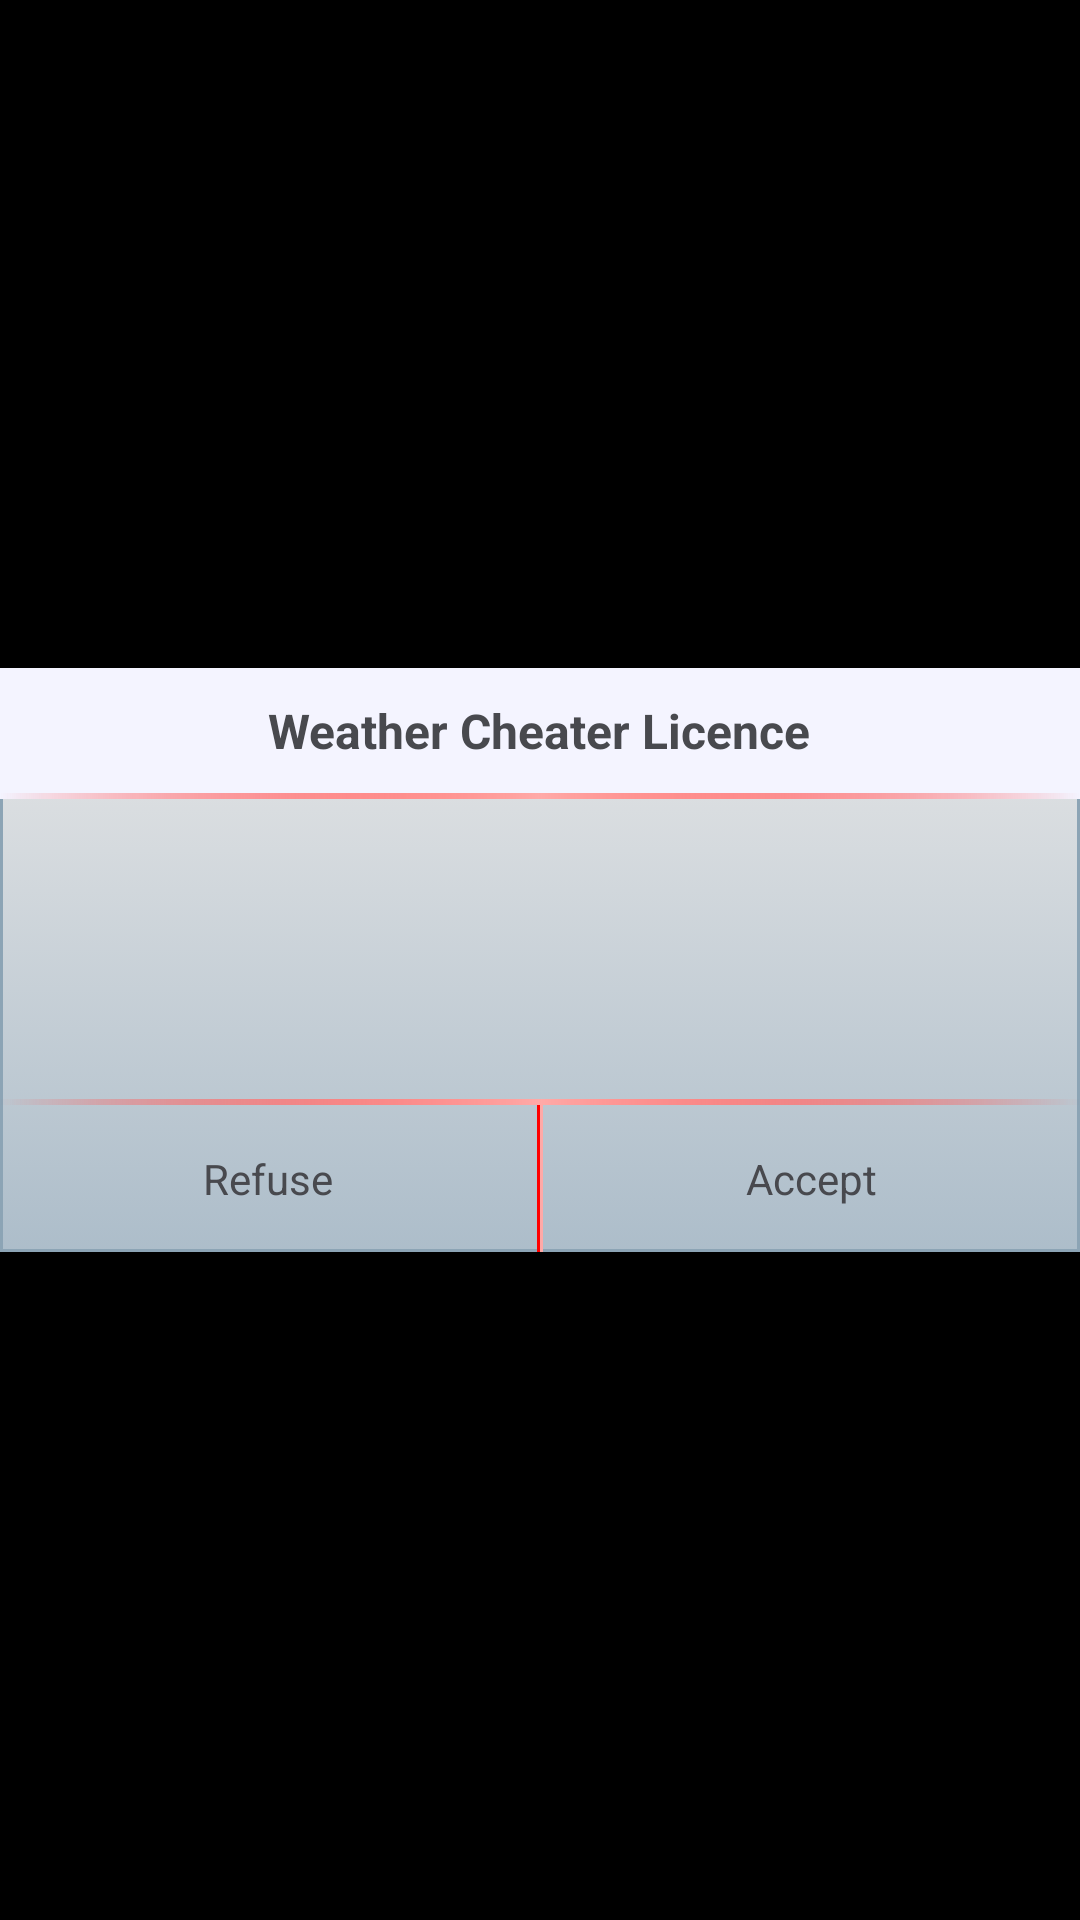

Produce the Android XML layout that renders to this screen, including the resource entries it uses.
<!-- AndroidManifest.xml: application theme MyAppTheme -->
<!-- res/layout/dialog_licence.xml -->
<?xml version="1.0" encoding="utf-8"?>
<LinearLayout xmlns:android="http://schemas.android.com/apk/res/android"
    android:layout_width="match_parent"
    android:layout_height="match_parent"

    android:minWidth="250dp"
    android:orientation="vertical">

    <LinearLayout
        android:layout_width="match_parent"
        android:layout_height="match_parent"
        android:background="@color/mask"
        android:gravity="center">

        <LinearLayout
            android:layout_width="match_parent"
            android:layout_height="wrap_content"
            android:layout_gravity="center"
            android:id="@+id/block"
            android:background="@drawable/gradient_dialog"
            android:minWidth="300dp"
            android:orientation="vertical"
            android:padding="0dp">

            <LinearLayout
                android:layout_width="match_parent"
                android:layout_height="wrap_content"
                android:background="@color/titleColor"
                android:gravity="center"
                android:orientation="vertical">

                <TextView
                    android:layout_width="wrap_content"
                    android:layout_height="wrap_content"
                    android:padding="10dp"
                    android:text="@string/app_license"
                    android:textColor="@color/grayText"
                    android:textSize="16dp"
                    android:textStyle="bold" />
                <LinearLayout
                    android:layout_width="match_parent"
                    android:layout_height="2dp"
                    android:layout_alignParentBottom="true"
                    android:layout_gravity="bottom"
                    android:background="@drawable/border_bottom"></LinearLayout>

            </LinearLayout>
            <LinearLayout
                android:layout_width="match_parent"
                android:layout_height="wrap_content"
                android:layout_gravity="center"
                android:orientation="vertical">

                <LinearLayout
                    android:id="@+id/contentDialog"
                    android:layout_width="match_parent"
                    android:layout_height="wrap_content"
                    android:minHeight="100dp"
                    android:padding="0dp"
                    android:orientation="vertical"></LinearLayout>

                <LinearLayout
                    android:layout_width="match_parent"
                    android:layout_height="2dp"
                    android:layout_alignParentBottom="true"
                    android:layout_gravity="bottom"
                    android:background="@drawable/border_bottom"></LinearLayout>

                <LinearLayout
                    android:layout_width="match_parent"
                    android:layout_height="wrap_content"
                    android:layout_weight="1"
                    android:orientation="horizontal">


                    <FrameLayout
                        android:id="@+id/btn_cancel"
                        android:layout_width="match_parent"
                        android:layout_height="wrap_content"
                        android:layout_weight="1"
                        android:background="@drawable/btn_style"
                        android:clickable="true"
                        android:padding="10dp">

                        <TextView
                            android:layout_width="wrap_content"
                            android:layout_height="wrap_content"
                            android:layout_gravity="center"
                            android:textColor="@color/grayText"
                            android:text="@string/decline" />
                    </FrameLayout>
                    <FrameLayout
                        android:layout_width="2dp"
                        android:layout_height="match_parent"
                        android:background="@drawable/border_vertical"></FrameLayout>
                    <FrameLayout
                        android:id="@+id/btn_ok"
                        android:layout_width="match_parent"
                        android:layout_height="wrap_content"
                        android:layout_weight="1"
                        android:background="@drawable/btn_style"
                        android:padding="10dp">
                        <TextView
                            android:layout_width="wrap_content"
                            android:layout_height="wrap_content"
                            android:layout_gravity="center"
                            android:textColor="@color/grayText"
                            android:text="@string/accept" />
                    </FrameLayout>



                </LinearLayout>


            </LinearLayout>
        </LinearLayout>
    </LinearLayout>


</LinearLayout>
<!-- resources referenced by this layout -->
<resources>
  <item name="grayText" type="color">#ff48494e</item>
  <item name="mask" type="color">#76000000</item>
  <item name="titleColor" type="color">#fff4f4ff</item>
  <!-- drawable border_vertical (drawable) -->
  <layer-list xmlns:android="http://schemas.android.com/apk/res/android">
      <item android:top="-1dp">
          <shape >
              <solid android:color="@color/redBorderDark" />
          </shape>
          
      </item>
      <item android:left="1dp">
          <shape >
              <solid android:color="@color/redBorderLight" />
          </shape>
      </item>
  </layer-list>
  <!-- drawable btn_style (drawable) -->
  <?xml version="1.0" encoding="utf-8"?>
  <selector xmlns:android="http://schemas.android.com/apk/res/android">
      <item android:drawable="@drawable/btn_press" android:state_pressed="true" />
  </selector>
  <string name="accept">Accept </string>
  <string name="app_license">Weather Cheater Licence</string>
  <string name="decline">Refuse </string>
  <style name="MyAppTheme" parent="AppTheme">
          <item name="android:windowBackground">@color/black</item>
          <item name="android:textColor">@color/white</item>
          <item name="android:textAllCaps">@style/MyTextAppearance</item>
          <item name="android:textViewStyle">@style/MyTextAppearance</item>
      </style>
  <item name="redBorderDark" type="color">#ffff0000</item>
  <item name="redBorderLight" type="color">#ffffa9a7</item>
  <!-- drawable btn_press (drawable) -->
  <?xml version="1.0" encoding="utf-8"?>
  <selector xmlns:android="http://schemas.android.com/apk/res/android">
      <item>
          <shape xmlns:android="http://schemas.android.com/apk/res/android">
              <solid android:color="@color/btnPressColor" />
          </shape>
      </item>
  </selector>
  <item name="borderColor" type="color">#8ca4b5</item>
  <item name="gradientStartDialog" type="color">#ffe7e7e7</item>
  <item name="gradientEndDialog" type="color">#e9bdcfdd</item>
  <style name="AppTheme" parent="Theme.AppCompat.Light.DarkActionBar">
          <item name="android:itemBackground">@drawable/menu</item>
          <item name="android:itemTextAppearance">@style/itemTextStyle.AppTheme</item>
      </style>
  <item name="black" type="color">#ff000000</item>
  <item name="white" type="color">#ffffffff</item>
  <style name="MyTextAppearance" parent="MyAppTheme">
          <item name="android:padding">5dp</item>
      </style>
  <item name="btnPressColor" type="color">#ffa4a4b2</item>
  <!-- drawable menu (drawable-hdpi) -->
  <?xml version="1.0" encoding="utf-8"?>
  <selector xmlns:android="http://schemas.android.com/apk/res/android">
      <item android:drawable="@drawable/menu_press" android:state_pressed="true" />
      <item android:drawable="@drawable/menu_normal" />
  </selector>
  <style name="itemTextStyle.AppTheme" parent="@android:style/TextAppearance.Widget.IconMenu.Item">
          <item name="android:textColor">@drawable/color_item_popup</item>
      </style>
  <!-- drawable menu_press (drawable-hdpi) -->
  <?xml version="1.0" encoding="UTF-8"?>
  <shape xmlns:android="http://schemas.android.com/apk/res/android">
      
      <gradient
          android:startColor="@color/menuPressEnd"
          android:endColor="@color/menuPressStart"
          android:angle="90"/>
  </shape>
  <!-- drawable menu_normal (drawable-hdpi) -->
  <?xml version="1.0" encoding="UTF-8"?>
  <shape xmlns:android="http://schemas.android.com/apk/res/android">
      
      <solid android:color="@color/titleColor">
  
      </solid>
  </shape>
  <!-- drawable color_item_popup (drawable) -->
  <?xml version="1.0" encoding="utf-8"?>
  <selector xmlns:android="http://schemas.android.com/apk/res/android">
      <item android:state_pressed="true" android:color="@color/black"/>
      <item android:state_focused="true" android:color="@color/black"/>
      <item android:color="@color/black"/>
  </selector>
  <item name="menuPressEnd" type="color">#ffd0d0db</item>
  <item name="menuPressStart" type="color">#ffdcdce7</item>
</resources>
